Dataset: retinal_images (GitHub, prisi8379/Retiscan_Miniproject). Classes: mild diabetic retinopathy, moderate diabetic retinopathy, proliferative diabetic retinopathy, severe diabetic retinopathy.

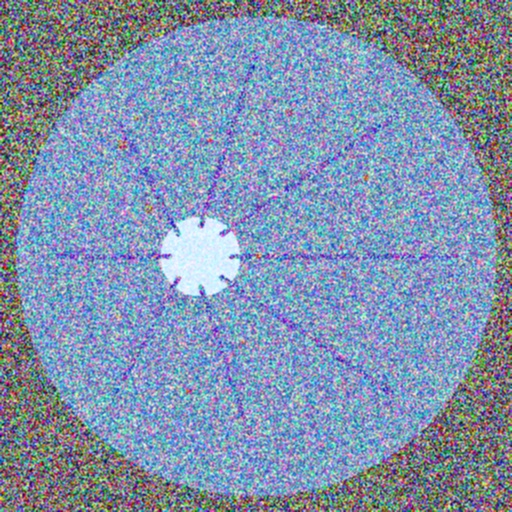
Label: moderate diabetic retinopathy

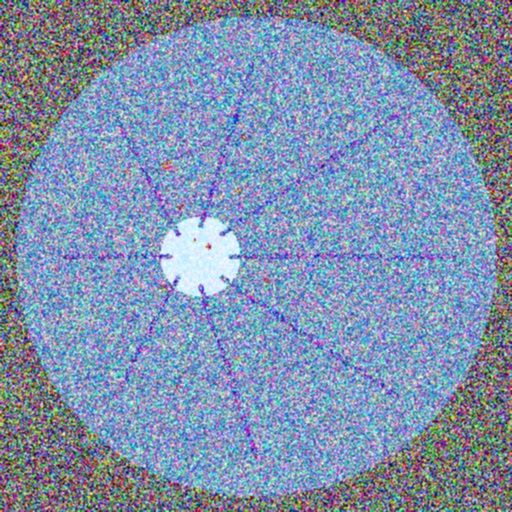
Label: moderate diabetic retinopathy

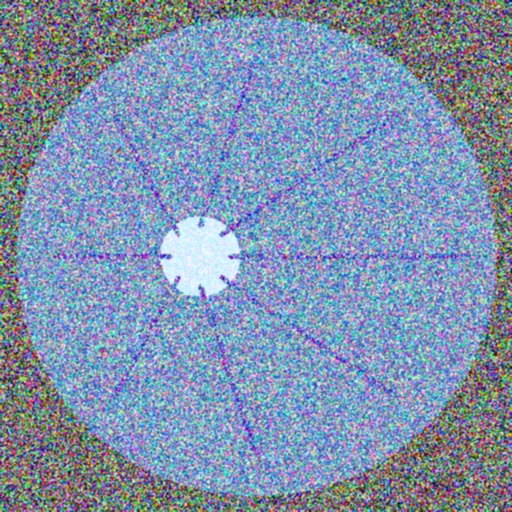
Label: mild diabetic retinopathy

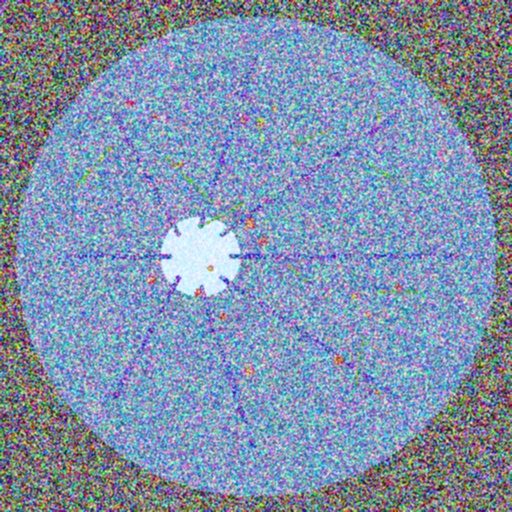
Label: proliferative diabetic retinopathy

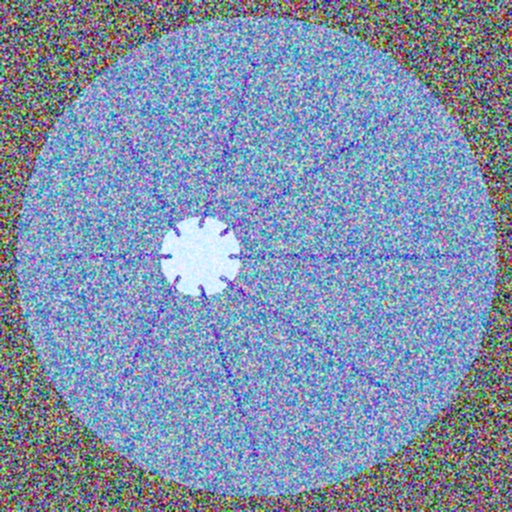
Label: mild diabetic retinopathy

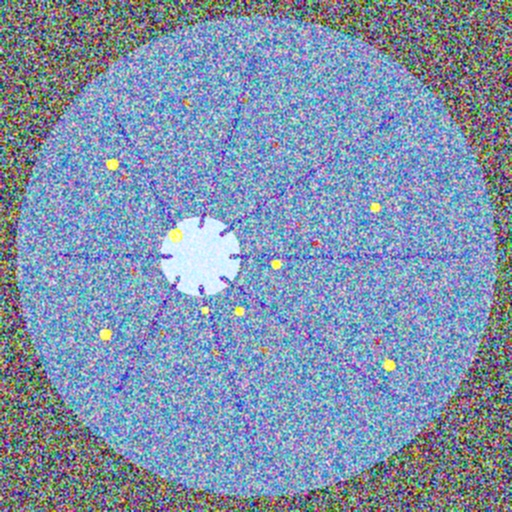
Label: severe diabetic retinopathy
